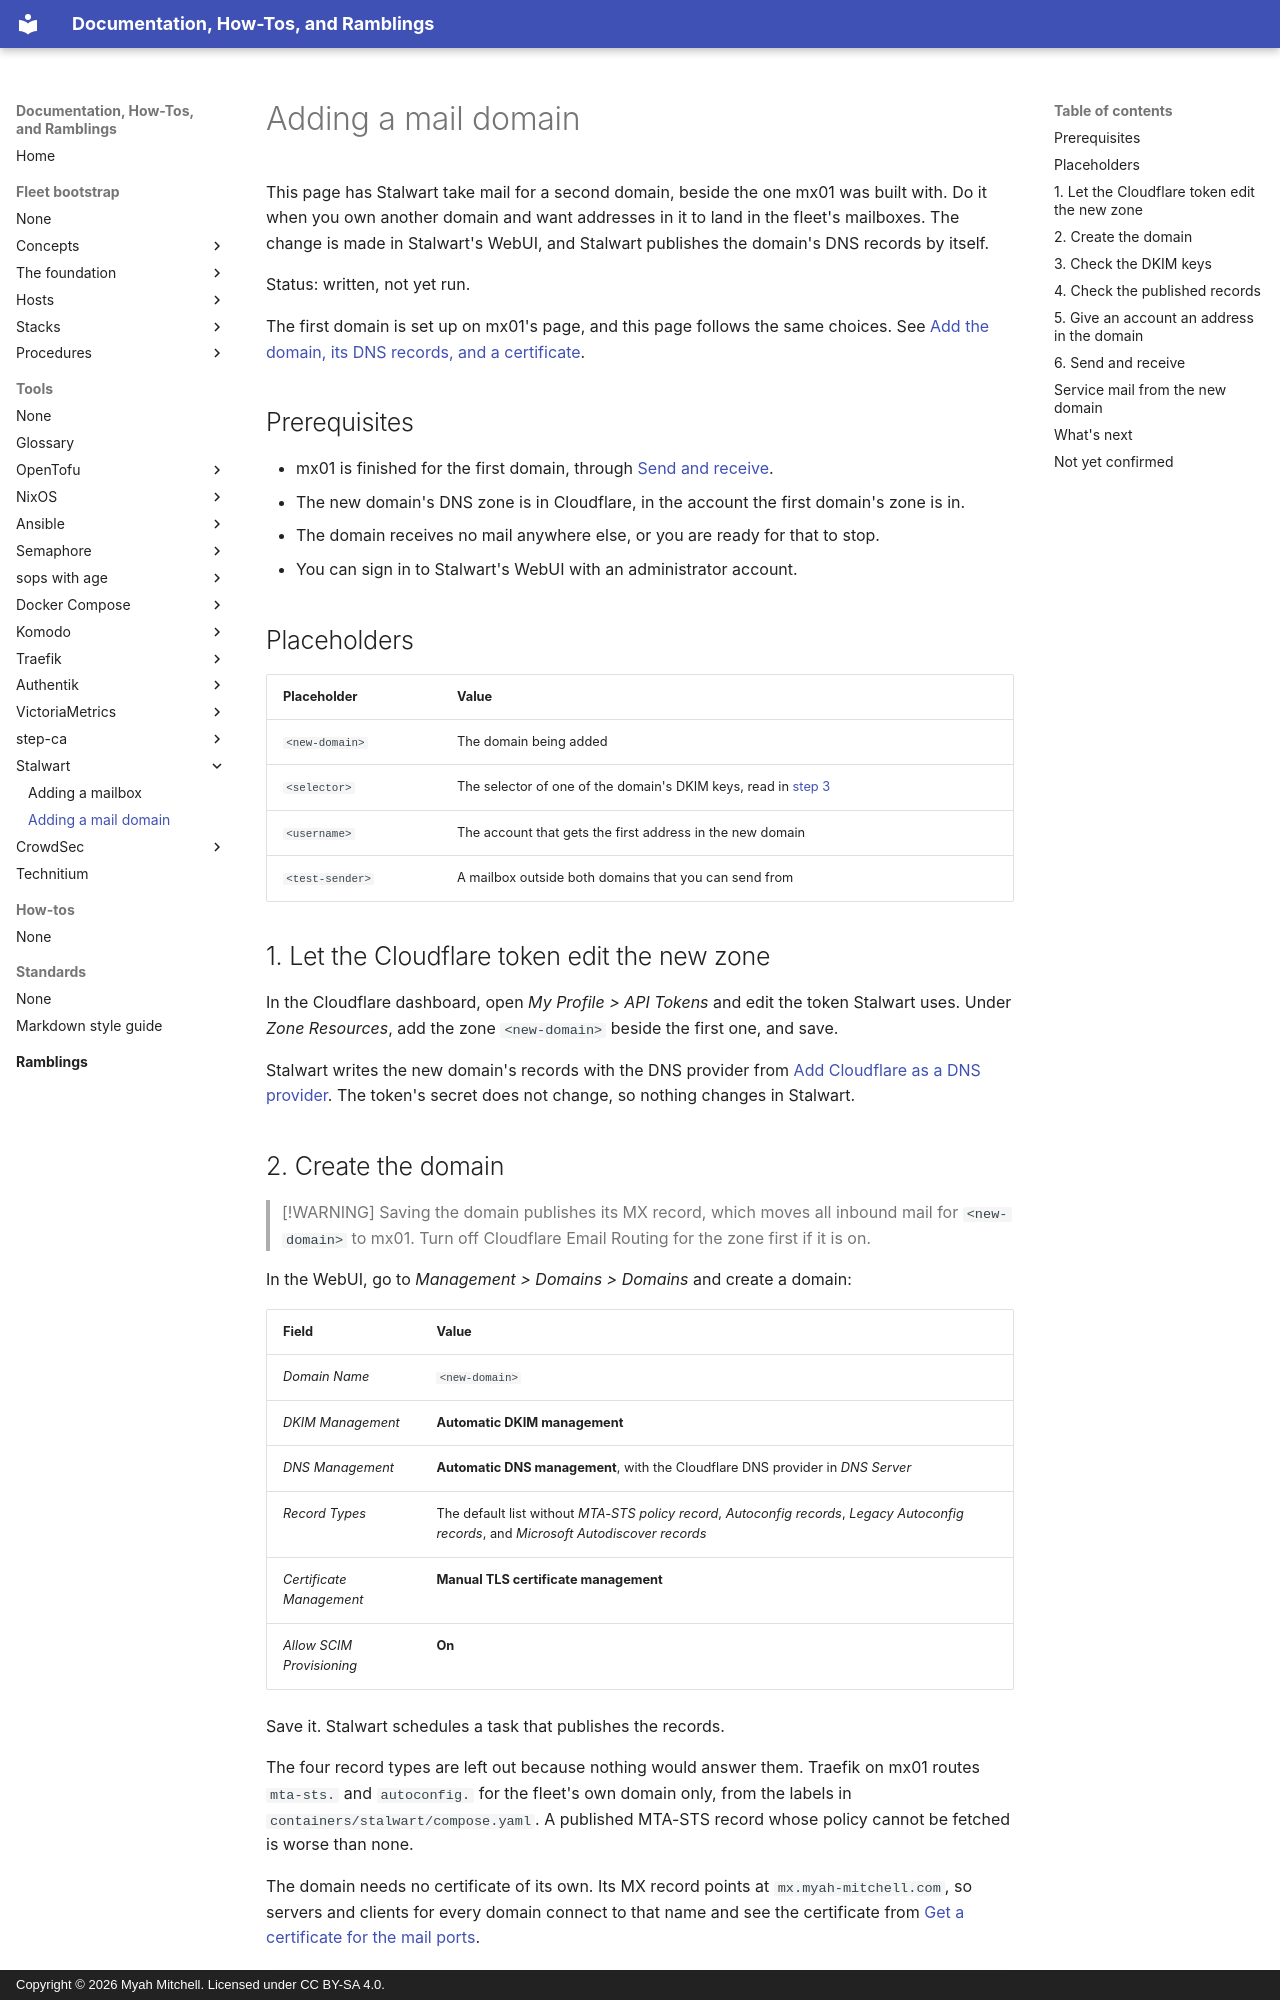

repository: myah-mitchell/docs · page: tools/stalwart/add-a-mail-domain/index.html · generator: mkdocs · copyright: Copyright © 2026 Myah Mitchell. Licensed under CC BY-SA 4.0.

# Adding a mail domain

This page has Stalwart take mail for a second domain, beside the one mx01 was built with. Do it when you own another domain and want addresses in it to land in the fleet's mailboxes. The change is made in Stalwart's WebUI, and Stalwart publishes the domain's DNS records by itself.

Status: written, not yet run.

The first domain is set up on mx01's page, and this page follows the same choices. See [Add the domain, its DNS records, and a certificate](../../fleet-bootstrap/hosts/mx01-mail.md#domain).

## Prerequisites

- mx01 is finished for the first domain, through [Send and receive](../../fleet-bootstrap/hosts/mx01-mail.md#mail-check).
- The new domain's DNS zone is in Cloudflare, in the account the first domain's zone is in.
- The domain receives no mail anywhere else, or you are ready for that to stop.
- You can sign in to Stalwart's WebUI with an administrator account.

## Placeholders

| Placeholder | Value |
| --- | --- |
| `<new-domain>` | The domain being added |
| `<selector>` | The selector of one of the domain's DKIM keys, read in [step 3](#dkim) |
| `<username>` | The account that gets the first address in the new domain |
| `<test-sender>` | A mailbox outside both domains that you can send from |

## 1. Let the Cloudflare token edit the new zone {#token}

In the Cloudflare dashboard, open *My Profile > API Tokens* and edit the token Stalwart uses. Under *Zone Resources*, add the zone `<new-domain>` beside the first one, and save.

Stalwart writes the new domain's records with the DNS provider from [Add Cloudflare as a DNS provider](../../fleet-bootstrap/hosts/mx01-mail.md#dns-provider). The token's secret does not change, so nothing changes in Stalwart.
